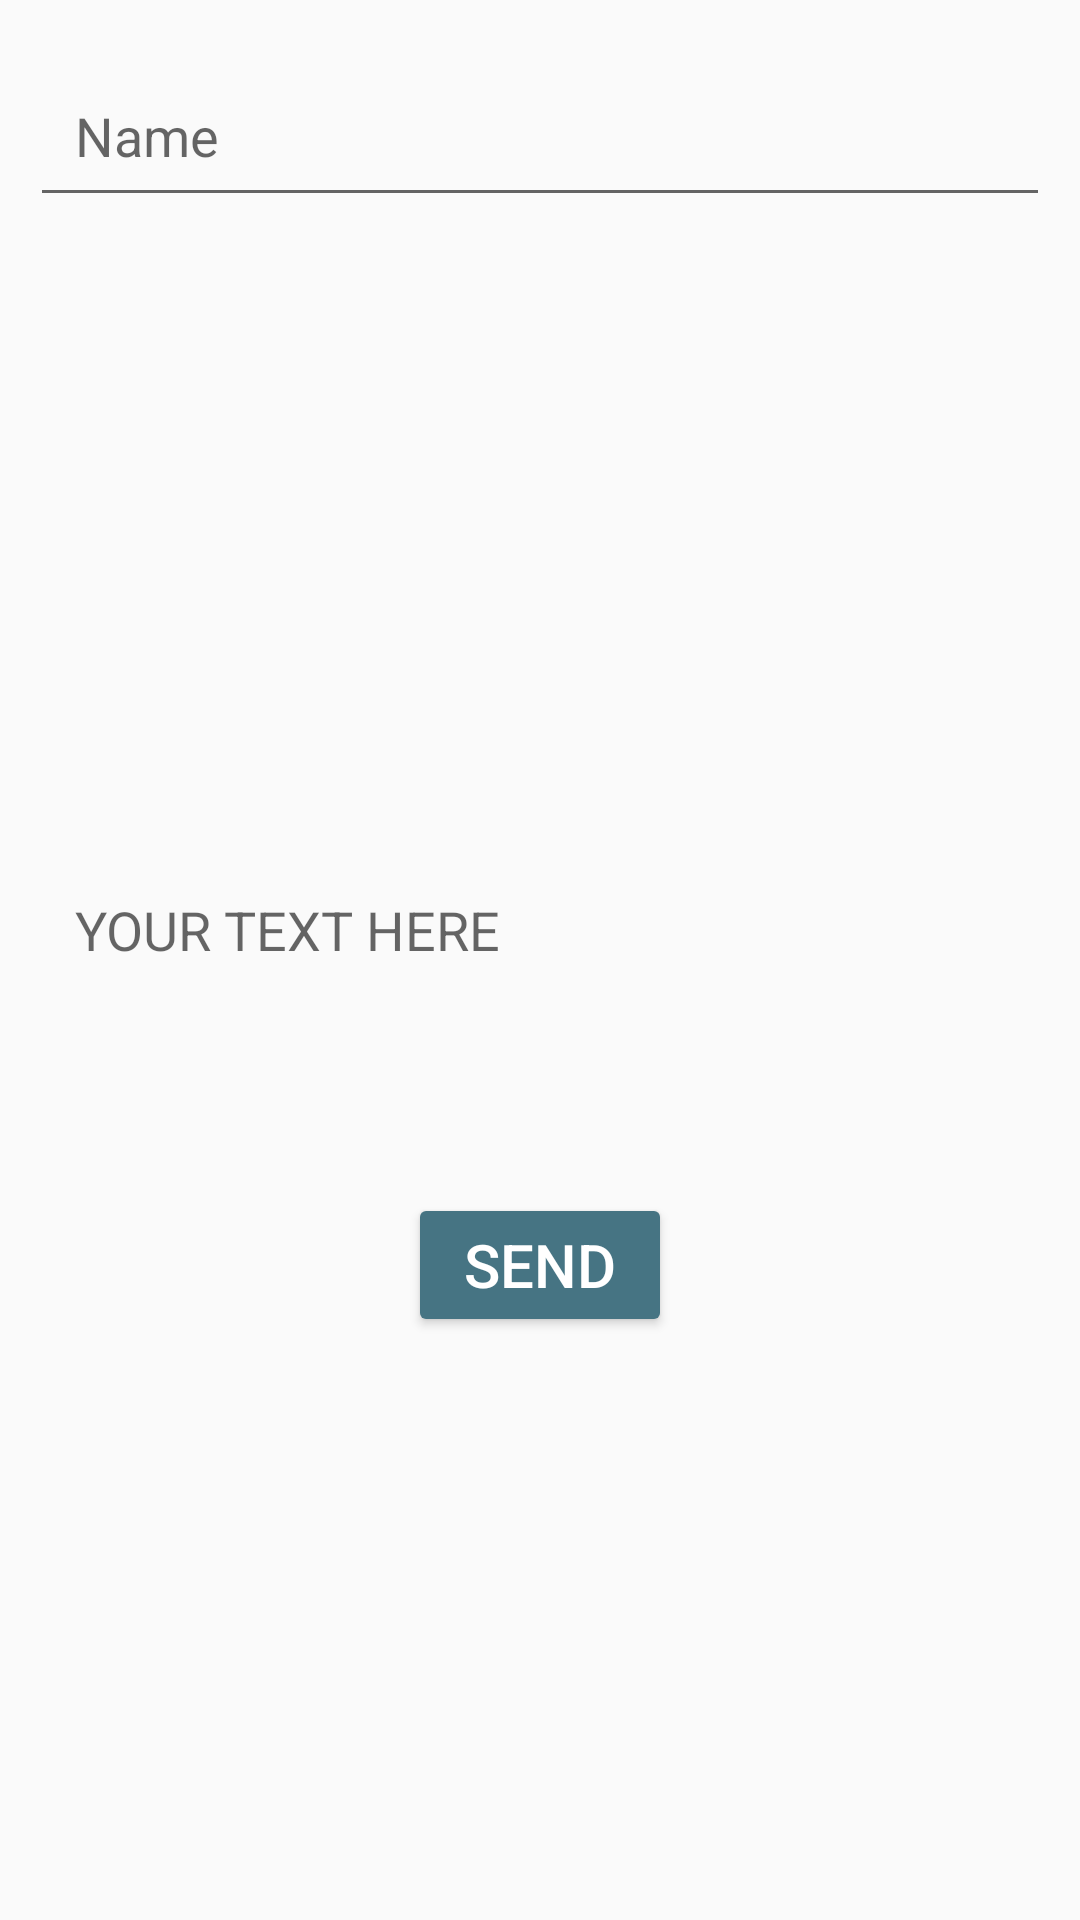

Android layout source for this screen:
<!-- AndroidManifest.xml: application theme AppTheme -->
<!-- res/layout/third_sendmms.xml -->
<?xml version="1.0" encoding="utf-8"?>
<LinearLayout xmlns:android="http://schemas.android.com/apk/res/android"
    android:orientation="vertical"
    android:layout_width="match_parent"
    android:layout_height="match_parent"
    android:paddingTop="10dp"
    android:paddingBottom="10dp"
    android:paddingStart="10dp"
    android:paddingEnd="10dp">

    <EditText
        android:id="@+id/receiver"
        android:layout_width="match_parent"
        android:layout_height="wrap_content"
        android:layout_marginTop="8dp"
        android:hint="Name"
        android:padding="15sp" />

    <ImageView
        android:id="@+id/imageattached"
        android:layout_width="150sp"
        android:layout_height="150sp"
        android:scaleType="centerInside"
        android:layout_gravity="center_horizontal"/>

    <EditText
        android:id="@+id/content"
        android:layout_width="match_parent"
        android:layout_height="wrap_content"
        android:layout_marginTop="8dp"
        android:background="@drawable/sendmessborder"
        android:hint="YOUR TEXT HERE"
        android:inputType="textMultiLine|textNoSuggestions"
        android:lines="8"
        android:maxLines="10"
        android:minLines="6"
        android:padding="15sp"
        android:scrollbars="vertical" />

    <Button
        android:id="@+id/sendbutton"
        android:layout_width="wrap_content"
        android:layout_height="wrap_content"
        android:layout_gravity="center"
        android:layout_marginTop="8dp"
        android:backgroundTint="@color/darkdark"
        android:text="SEND"
        android:textColor="#FFFFFF"
        android:textSize="20sp" />

</LinearLayout>
<!-- resources referenced by this layout -->
<resources>
  <color name="darkdark">#467483</color>
  <style name="AppTheme" parent="Theme.AppCompat.Light.DarkActionBar">
          
          <item name="colorPrimary">@color/dark</item>
          <item name="colorPrimaryDark">@color/dark</item>
          <item name="colorAccent">@color/darkdark</item>
      </style>
  <color name="dark">#339B9D</color>
</resources>
